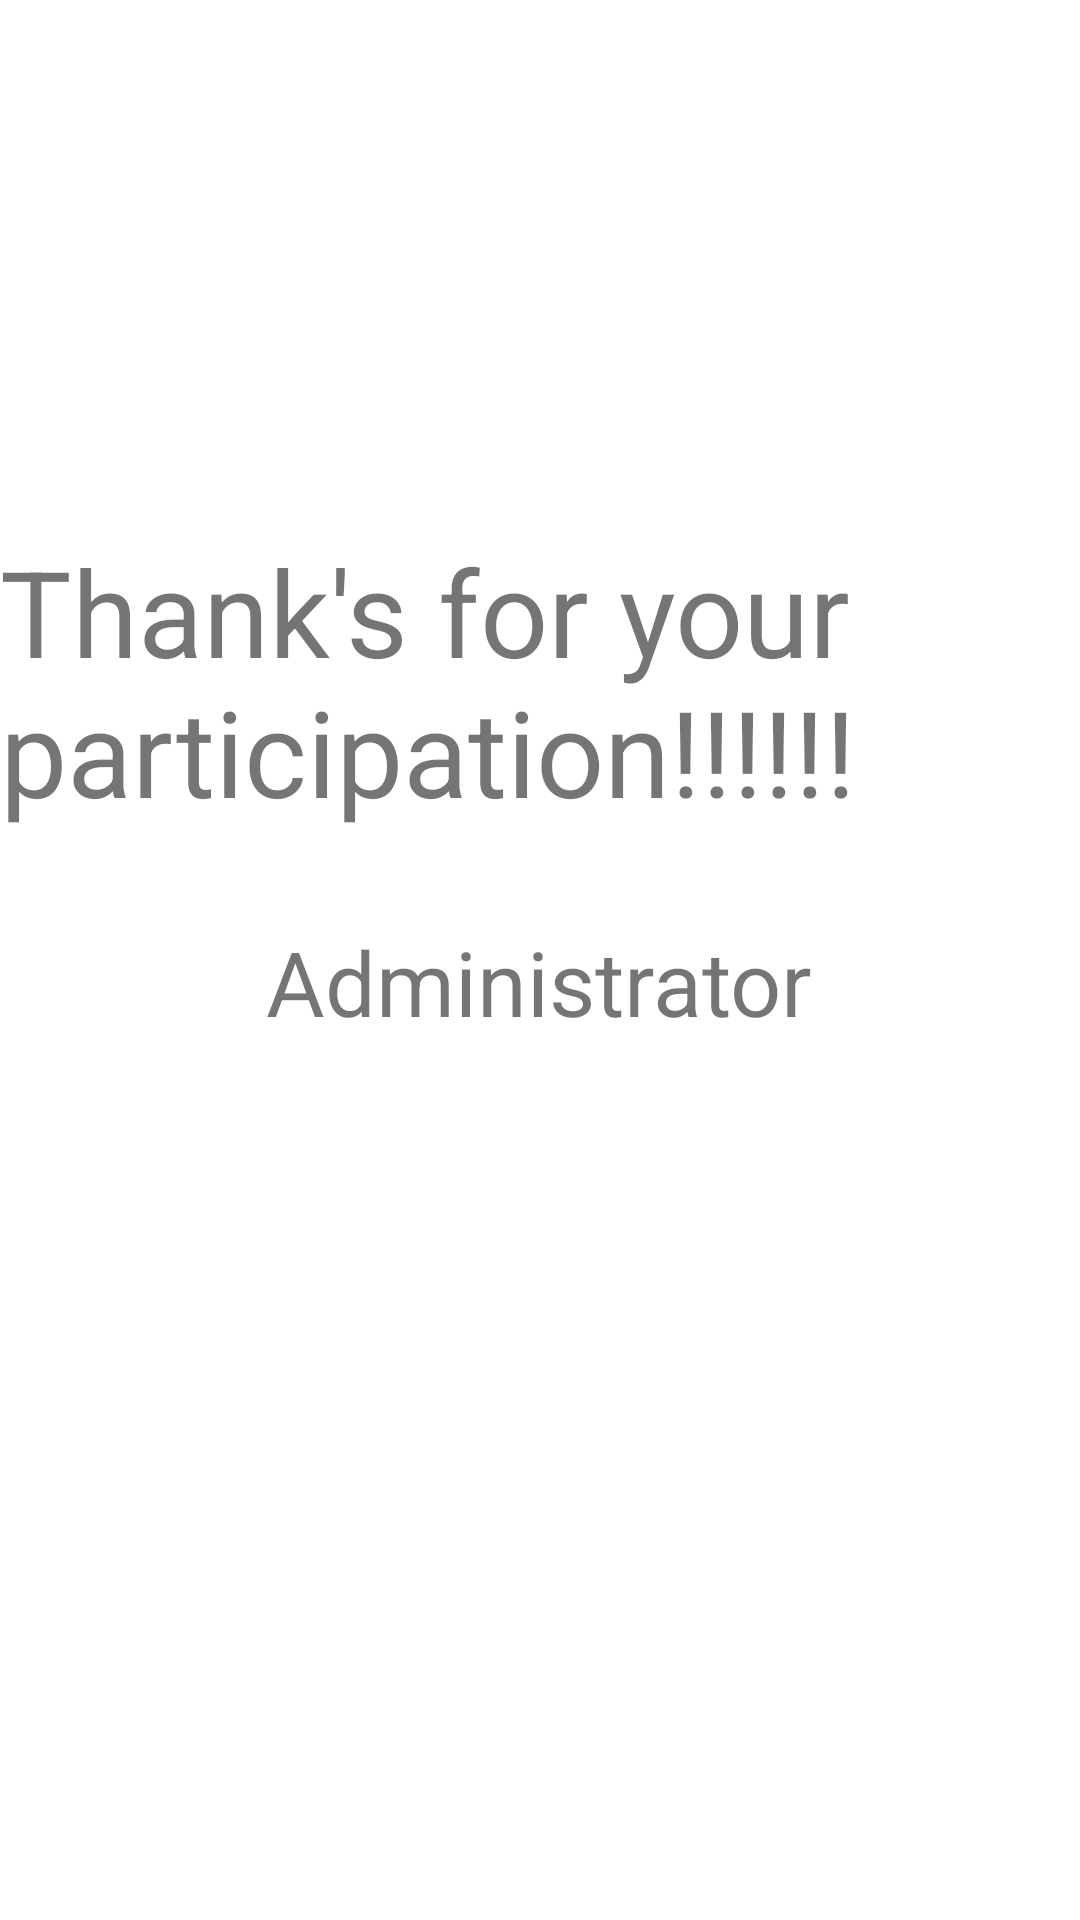

Write the Android layout XML for this screen, with the resource values it uses.
<!-- AndroidManifest.xml: application theme Theme.ProjetQuiz -->
<!-- res/layout/activity_user_final.xml -->
<?xml version="1.0" encoding="utf-8"?>
<RelativeLayout xmlns:android="http://schemas.android.com/apk/res/android"
    xmlns:app="http://schemas.android.com/apk/res-auto"
    xmlns:tools="http://schemas.android.com/tools"
    android:layout_width="match_parent"
    android:layout_height="match_parent"
    tools:context=".UserFinal">

    <TextView
        android:id="@+id/textView1"
        android:layout_width="wrap_content"
        android:layout_height="wrap_content"
        android:text="Thank's for your participation!!!!!!"
        android:textSize="40sp"
        android:layout_marginTop="177dp"
        android:layout_alignParentTop="true"
        android:layout_centerHorizontal="true" />

    <TextView
        android:id="@+id/textView2"
        android:layout_width="wrap_content"
        android:layout_height="wrap_content"
        android:textSize="30sp"
        android:layout_marginTop="30dp"
        android:layout_centerInParent="true"
        android:layout_below="@+id/textView1"
        android:text="Administrator"/>

</RelativeLayout>
<!-- resources referenced by this layout -->
<resources>
  <style name="Theme.ProjetQuiz" parent="Theme.MaterialComponents.DayNight.DarkActionBar">
          
          <item name="colorPrimary">@color/purple_500</item>
          <item name="colorPrimaryVariant">@color/purple_700</item>
          <item name="colorOnPrimary">@color/white</item>
          
          <item name="colorSecondary">@color/teal_200</item>
          <item name="colorSecondaryVariant">@color/teal_700</item>
          <item name="colorOnSecondary">@color/black</item>
          
          <item name="android:statusBarColor" tools:targetApi="l">?attr/colorPrimaryVariant</item>
          
      </style>
  <!-- not gathered from this repository: default colours our renderer supplied (Android Studio template values) -->
  <color name="purple_500">#FF6200EE</color>
  <color name="purple_700">#FF3700B3</color>
  <color name="teal_200">#FF03DAC5</color>
  <color name="teal_700">#FF018786</color>
  <color name="black">#FF000000</color>
  <color name="white">#FFFFFFFF</color>
</resources>
